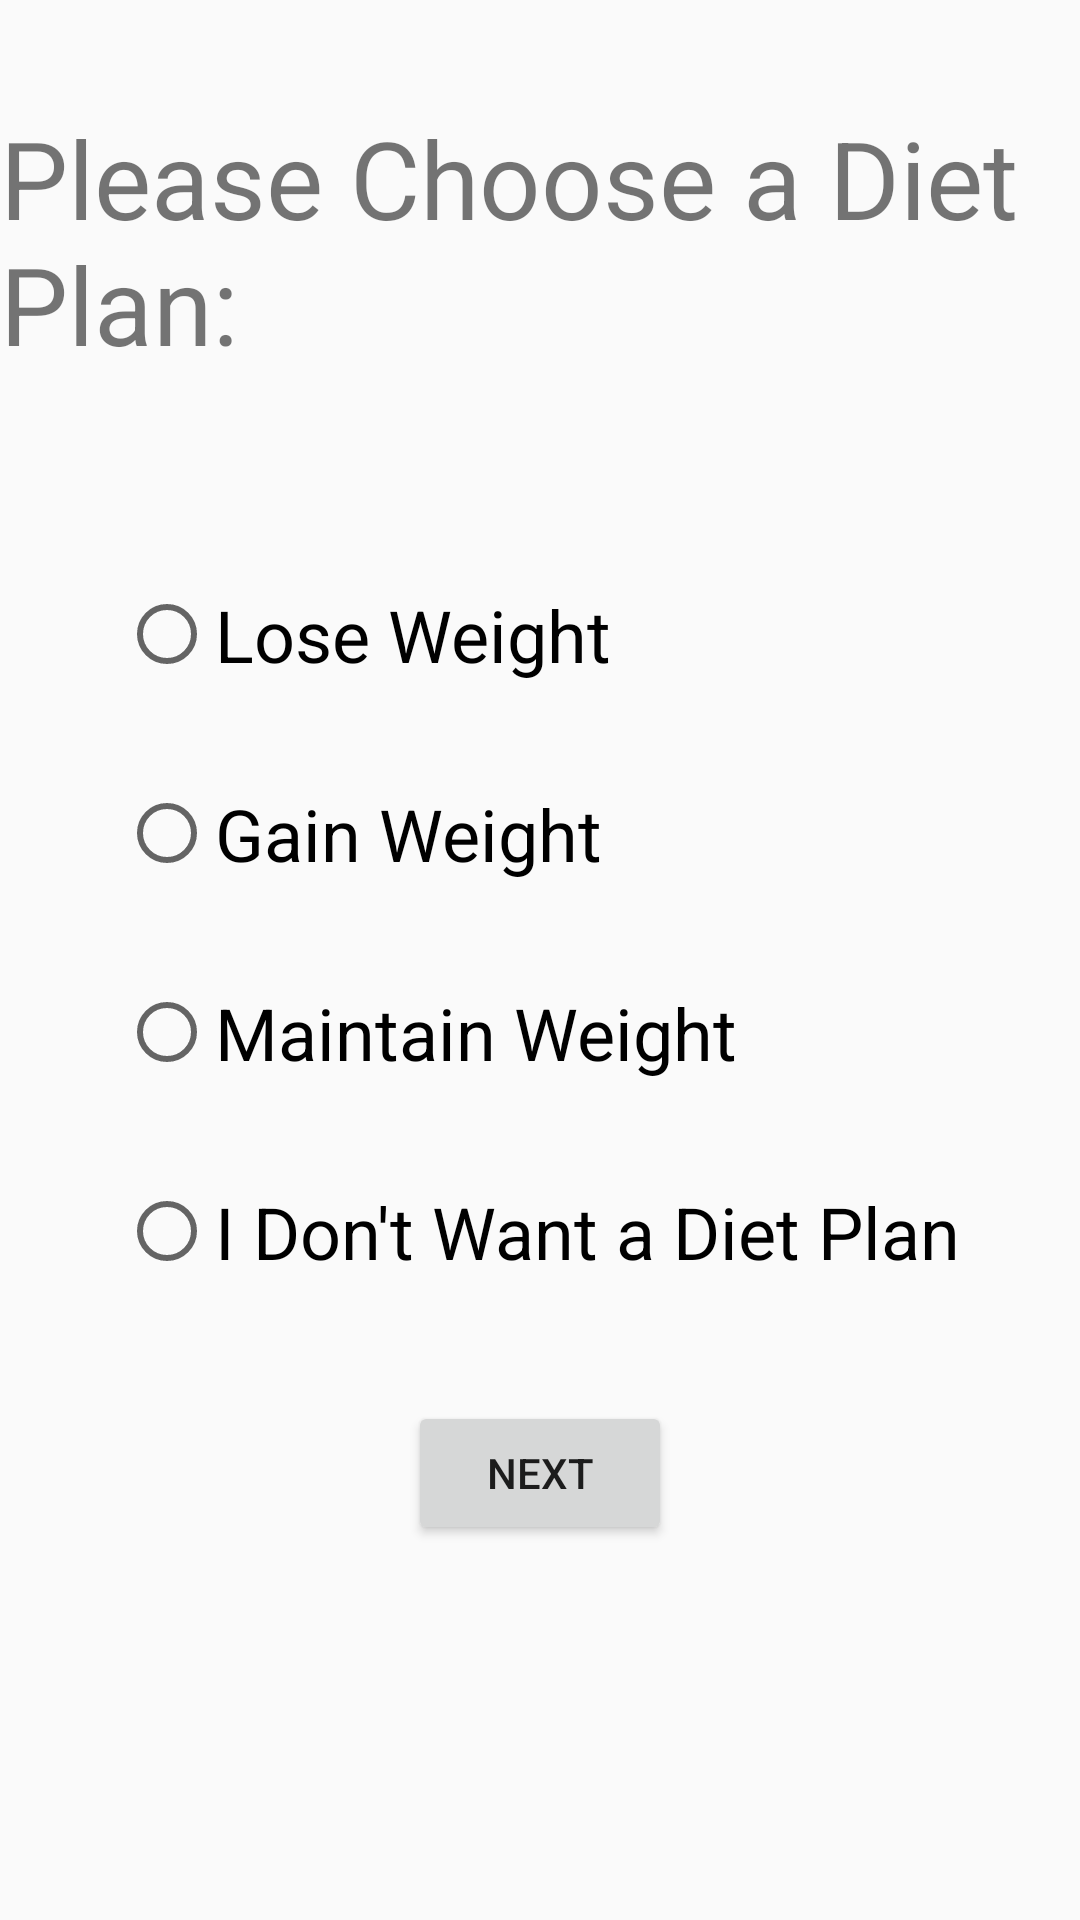

Reconstruct the res/layout file that produces this screen, plus the resources it refers to.
<!-- AndroidManifest.xml: application theme AppTheme -->
<!-- res/layout/input_data.xml -->
<?xml version="1.0" encoding="utf-8"?>
<LinearLayout xmlns:android="http://schemas.android.com/apk/res/android"
    xmlns:tools="http://schemas.android.com/tools"
    android:orientation="vertical"
    android:layout_width="match_parent"
    android:layout_height="match_parent"
    tools:context="com.group13.behealthy.Input_Data">

    <RelativeLayout
        android:layout_width="match_parent"
        android:layout_height="match_parent">

        <TextView
            android:text="@string/diet"
            android:layout_width="wrap_content"
            android:layout_height="wrap_content"
            android:id="@+id/Diet"
            android:textSize="36sp"
            android:layout_marginTop="35dp"
            android:layout_alignParentTop="true"
            android:layout_centerHorizontal="true" />

        <Button
            android:text="@string/next"
            android:layout_width="wrap_content"
            android:layout_height="wrap_content"
            android:id="@+id/button2"
            android:layout_marginBottom="125dp"
            android:layout_alignParentBottom="true"
            android:layout_centerHorizontal="true" />

        <RadioGroup
            android:layout_width="wrap_content"
            android:layout_height="wrap_content"
            android:layout_below="@+id/Diet"
            android:layout_centerHorizontal="true"
            android:layout_marginTop="70dp"
            android:id="@+id/radioG1">

            <RadioButton
                android:text="@string/plan1"
                android:layout_width="wrap_content"
                android:layout_height="wrap_content"
                android:id="@+id/plan1"
                android:textSize="24sp"
                android:layout_below="@+id/Diet"
                android:layout_alignLeft="@+id/Diet"
                android:layout_alignStart="@+id/Diet" />

            <RadioButton
                android:text="@string/plan2"
                android:layout_width="wrap_content"
                android:layout_height="wrap_content"
                android:id="@+id/plan2"
                android:textSize="24sp"
                android:layout_below="@+id/plan1"
                android:layout_alignLeft="@+id/plan1"
                android:layout_alignStart="@+id/plan1"
                android:layout_marginTop="34dp"
                android:layout_weight="1" />

            <RadioButton
                android:text="@string/plan3"
                android:layout_width="wrap_content"
                android:layout_height="wrap_content"
                android:id="@+id/plan3"
                android:textSize="24sp"
                android:layout_below="@+id/plan2"
                android:layout_alignLeft="@+id/plan2"
                android:layout_alignStart="@+id/plan2"
                android:layout_marginTop="34dp"
                android:layout_weight="1" />

            <RadioButton
                android:text="@string/plan4"
                android:layout_width="wrap_content"
                android:layout_height="wrap_content"
                android:id="@+id/plan4"
                android:textSize="24sp"
                android:layout_below="@+id/plan3"
                android:layout_alignLeft="@+id/plan3"
                android:layout_alignStart="@+id/plan3"
                android:layout_marginTop="34dp"
                android:layout_weight="1" />
        </RadioGroup>

    </RelativeLayout>
</LinearLayout>
<!-- resources referenced by this layout -->
<resources>
  <string name="diet">Please Choose a Diet Plan:</string>
  <string name="next">Next</string>
  <string name="plan1">Lose Weight</string>
  <string name="plan2">Gain Weight </string>
  <string name="plan3">Maintain Weight</string>
  <string name="plan4">I Don\'t Want a Diet Plan</string>
  <style name="AppTheme" parent="Theme.AppCompat.Light.DarkActionBar">
          
          <item name="colorPrimary">@color/colorPrimary</item>
          <item name="colorPrimaryDark">@color/colorPrimaryDark</item>
          <item name="colorAccent">@color/colorAccent</item>
      </style>
  <!-- not gathered from this repository: default colours our renderer supplied (Android Studio template values) -->
  <color name="colorPrimary">#FF6200EE</color>
  <color name="colorPrimaryDark">#FF3700B3</color>
  <color name="colorAccent">#FF03DAC5</color>
</resources>
